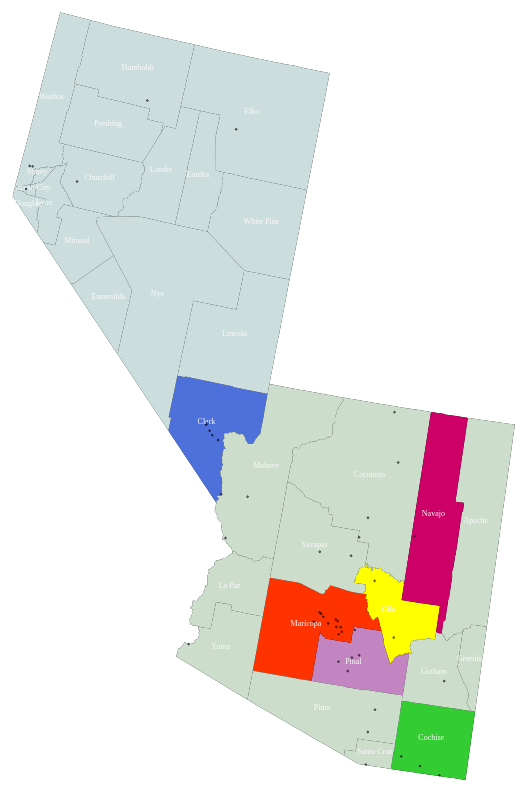
D3 v3 page, settled after 480 driven frames (8 s of simulated time); the page loaded 1 data file(s).



var width = 960,
    height = 1160;

var svg = d3.select("body").append("svg")
    .attr("width", width)
    .attr("height", height);

var projection = d3.geo.albersUsa().translate([1200,400]).scale(3600);

var path = d3.geo.path().projection(projection)
path.pointRadius(0.8);

d3.json("cities.topo.json", function(error, data) {
  if (error) return console.error(error);

  counties = topojson.feature(data, data.objects.counties);
  cities = topojson.feature(data, data.objects.cities);

  svg.append("path")
      .datum(counties)
      .attr("d", path);

  svg.selectAll(".counties")
    .data(topojson.feature(data, data.objects.counties).features)
    .enter().append("path")
    .attr("id", function(d) { return d.properties.city;})
    .attr("class", function(d) { return "land" + d.properties.state; })
    .attr("d", path);

  svg.selectAll(".counties")
      .data(topojson.mesh(data, data.objects.counties, function(a, b) { return a !== b; }))
      .enter().append("path")
      .attr("class", "boundary")
      .attr("d", path);

  svg.selectAll("text")
    .data(counties.features)
    .enter()
    .append("svg:text")
    .text(function(d){
        return d.properties.city;
    })
    .attr("x", function(d){
        return path.centroid(d)[0] - 15;
    })
    .attr("y", function(d){
        return  path.centroid(d)[1];
    })
    .attr("class", "county-label");

  svg.append("path")
      .datum(cities)
      .attr("d", path)
      .attr("class", "place");

  console.log(cities.features);
  svg.selectAll("text")
      .data(cities.features)
      .enter().append("svg:text")
      .attr("class", "county-label")
      .attr("x", function(d) { return d.geometry.coordinates[0]})
      .attr("y", function(d) { return d.geometry.coordinates[1]})
      .text(function(d) { console.log(d.properties.city); return d.properties.city; });

});

d3.select(self.frameElement).style("height", height + "px");




### data: cities.topo.json
{
 "type": "Topology",
 "objects": {
  "cities": {
   "type": "GeometryCollection",
   "geometries": [
    "{... 3 keys}",
    "{... 3 keys}",
    "{... 3 keys}",
    "{... 3 keys}",
    "{... 3 keys}",
    "{... 3 keys}",
    "{... 3 keys}",
    "{... 3 keys}",
    "... 39 more items"
   ]
  },
  "counties": {
   "type": "GeometryCollection",
   "geometries": [
    "{... 4 keys}",
    "{... 4 keys}",
    "{... 4 keys}",
    "{... 4 keys}",
    "{... 4 keys}",
    "{... 4 keys}",
    "{... 4 keys}",
    "{... 4 keys}",
    "... 24 more items"
   ]
  }
 },
 "arcs": [
  [
   [
    7710,
    2942
   ],
   [
    2,
    -2
   ],
   [
    1,
    -7
   ],
   [
    2,
    -1
   ],
   [
    2,
    4
   ],
   [
    2,
    0
   ],
   [
    1,
    0
   ],
   [
    1,
    0
   ],
   "... 901 more items"
  ],
  [
   [
    8443,
    2747
   ],
   [
    0,
    -247
   ],
   [
    328,
    0
   ],
   [
    105,
    0
   ],
   [
    22,
    0
   ],
   [
    165,
    0
   ],
   [
    27,
    0
   ],
   [
    37,
    0
   ],
   "... 7 more items"
  ],
  [
   [
    9127,
    2104
   ],
   [
    0,
    -104
   ],
   [
    -154,
    -1
   ],
   [
    1,
    -2
   ],
   [
    0,
    -2
   ],
   [
    1,
    -1
   ],
   [
    -2,
    -2
   ],
   [
    1,
    -2
   ],
   "... 228 more items"
  ],
  [
   [
    8718,
    1745
   ],
   [
    -2,
    0
   ],
   [
    -1,
    1
   ],
   [
    -1,
    3
   ],
   [
    -2,
    -1
   ],
   [
    -2,
    -1
   ],
   [
    -6,
    -4
   ],
   [
    0,
    -1
   ],
   "... 212 more items"
  ],
  [
   [
    8179,
    2000
   ],
   [
    -6,
    11
   ],
   [
    -10,
    19
   ],
   [
    -1,
    2
   ],
   [
    -71,
    137
   ],
   [
    -13,
    25
   ],
   [
    -1,
    1
   ],
   [
    -1,
    2
   ],
   "... 295 more items"
  ],
  [
   [
    7764,
    2500
   ],
   [
    -2,
    2
   ],
   [
    0,
    1
   ],
   [
    -2,
    1
   ],
   [
    0,
    3
   ],
   [
    -1,
    1
   ],
   [
    1,
    2
   ],
   [
    1,
    1
   ],
   "... 299 more items"
  ],
  [
   [
    8718,
    1745
   ],
   [
    0,
    -191
   ],
   [
    0,
    -2
   ],
   [
    0,
    -1
   ],
   [
    0,
    -37
   ],
   [
    1,
    0
   ],
   [
    0,
    -166
   ],
   [
    0,
    -64
   ],
   "... 3 more items"
  ],
  [
   [
    8716,
    1107
   ],
   [
    -45,
    1
   ],
   [
    -5,
    -1
   ],
   [
    -118,
    0
   ],
   [
    -16,
    0
   ],
   [
    -8,
    0
   ],
   [
    -20,
    0
   ],
   [
    -11,
    0
   ],
   "... 44 more items"
  ],
  "... 84 more items"
 ],
 "transform": {
  "scale": [
   0.001096,
   0.001067
  ],
  "translate": [
   -120.0,
   31.33
  ]
 }
}